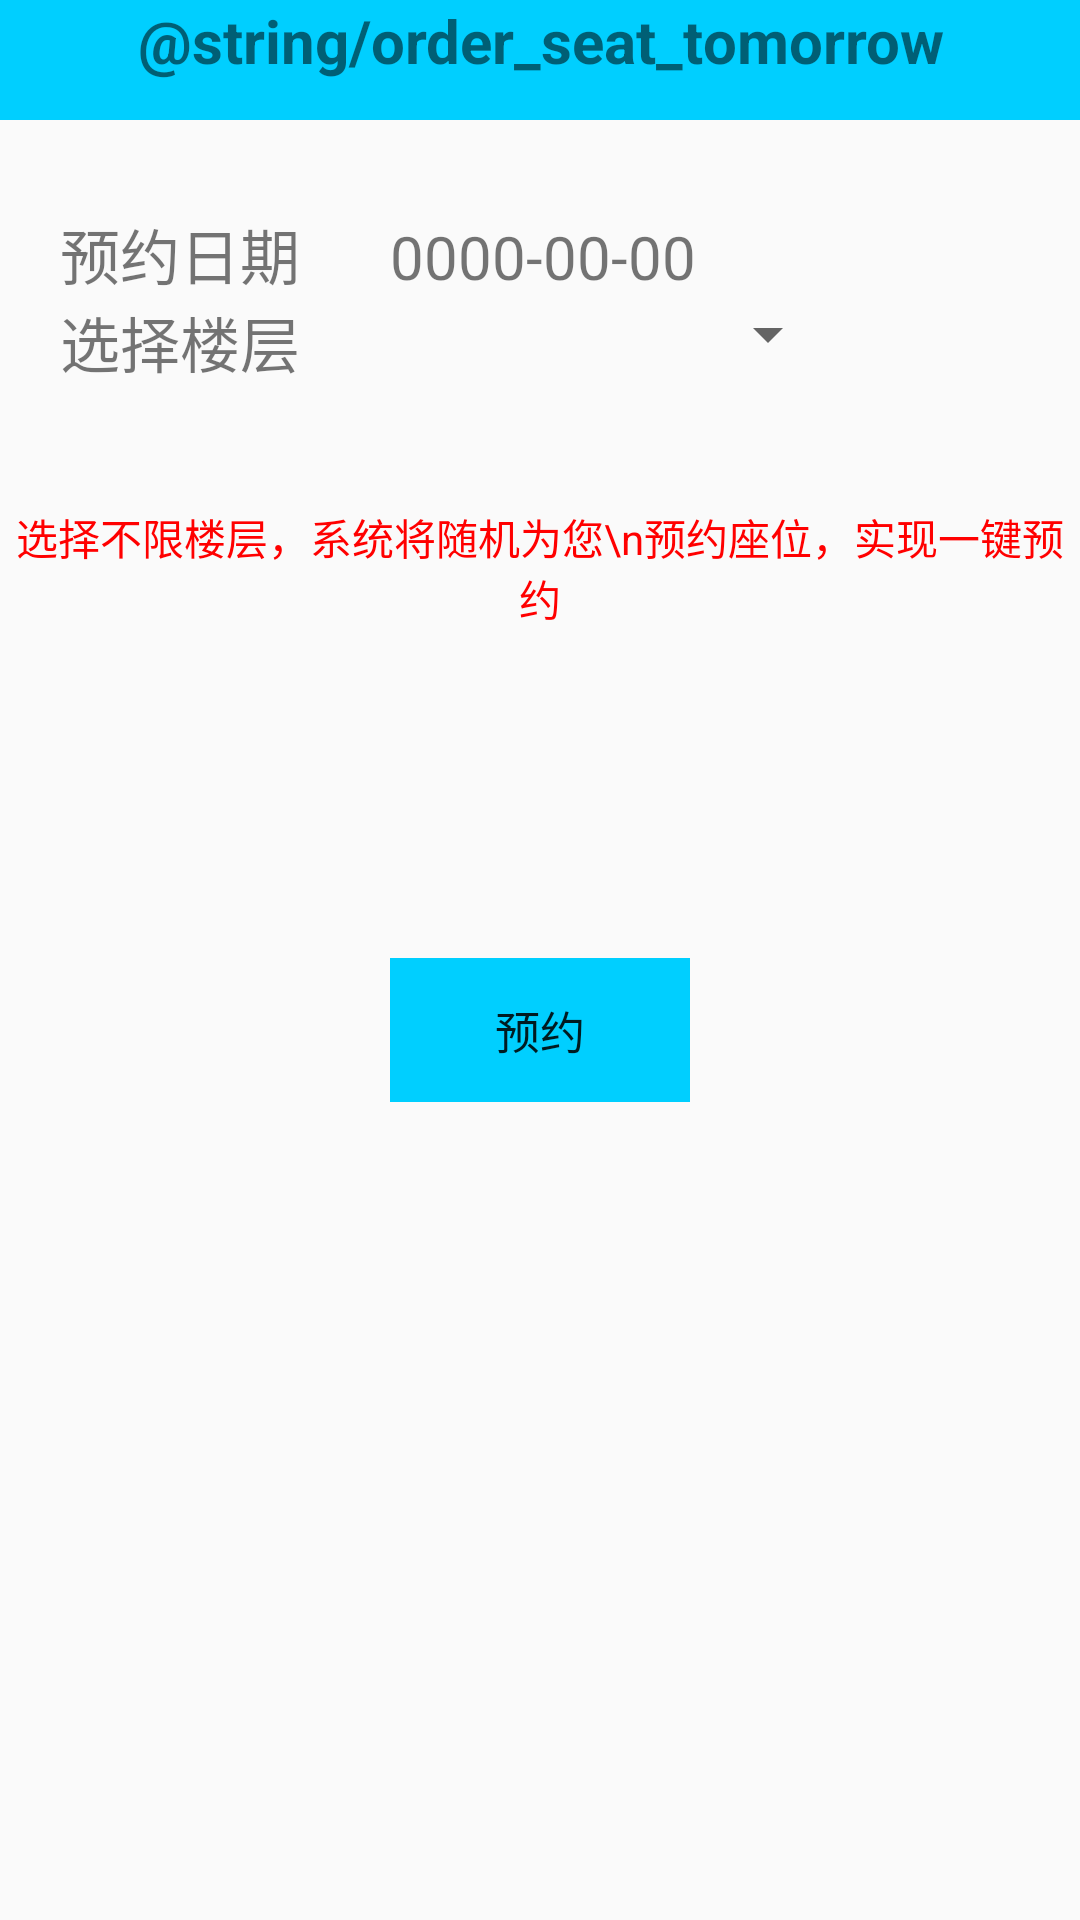

Produce the Android XML layout that renders to this screen, including the resource entries it uses.
<!-- AndroidManifest.xml: application theme AppTheme -->
<!-- res/layout/order_tomorrow_seat_home.xml -->
<?xml version="1.0" encoding="utf-8"?>
<LinearLayout xmlns:android="http://schemas.android.com/apk/res/android"
    android:orientation="vertical" android:layout_width="match_parent"
    android:layout_height="match_parent">
    <RelativeLayout
        android:layout_width="match_parent"
        android:layout_height="wrap_content"
        android:background="#00cfff">
        <TextView
            android:layout_width="fill_parent"
             android:gravity="center"
            android:textSize="20sp"
            android:textStyle="bold"
            android:textAlignment="center"
            android:text="@string/order_seat_tomorrow"
            android:layout_height="wrap_content" />
        <Button
            android:layout_width="40dp"
            android:layout_height="40dp"
            android:id="@+id/btnback"
            android:background="@drawable/back"/>
    </RelativeLayout>
    <LinearLayout
        android:layout_marginTop="30dp"
        android:layout_width="fill_parent"
        android:layout_height="wrap_content"
        android:orientation="horizontal">
        <TextView
            android:layout_width="0dp"
            android:layout_weight="1"
            android:textSize="20sp"
            android:textAlignment="center"
            android:layout_height="wrap_content"
            android:text="@string/order_time"/>
        <TextView
            android:layout_width="0dp"
            android:layout_weight="2"
            android:text="0000-00-00"
            android:textSize="20sp"
            android:paddingLeft="10dp"
            android:id="@+id/tvordertime"
            android:layout_height="wrap_content" />
    </LinearLayout>
    <LinearLayout
        android:layout_width="fill_parent"
        android:layout_height="wrap_content"
        android:orientation="horizontal"
        >
        <TextView
            android:layout_width="0dp"
            android:layout_weight="1"
            android:layout_height="wrap_content"
            android:text="@string/select_floor"
            android:textSize="20sp"
            android:textAlignment="center"
            />
     <LinearLayout
         android:layout_width="0dp"
         android:layout_weight="2"
         android:layout_height="wrap_content"
         android:paddingRight="80dp">
         <Spinner
             android:layout_width="fill_parent"
             android:layout_height="wrap_content"
             android:id="@+id/spinner"
             android:popupBackground="#00cfff"
             >
         </Spinner>
     </LinearLayout>
    </LinearLayout>
    <LinearLayout
        android:layout_width="match_parent"
        android:orientation="vertical"
        android:layout_height="wrap_content">
        <GridView
            android:layout_width="match_parent"
            android:id="@+id/gridview_seats"
            android:numColumns="4"
            android:visibility="gone"
            android:layout_margin="20dp"
            android:layout_height="wrap_content"
            android:gravity="center"
            >
        </GridView>
        <TextView
            android:layout_marginTop="40dp"
            android:textAlignment="center"
            android:textColor="#ff0000"
            android:layout_marginBottom="100dp"
            android:id="@+id/noselectFloortv"
            android:layout_width="fill_parent"
            android:layout_height="wrap_content"
            android:text="选择不限楼层，系统将随机为您\n预约座位，实现一键预约"/>
    </LinearLayout>
    <LinearLayout
        android:layout_width="wrap_content"
        android:layout_gravity="center_horizontal"
        android:layout_height="wrap_content"
        android:layout_marginTop="10dp">
        <Button
            android:layout_width="100dp"
            android:textSize="15sp"
            android:id="@+id/btn_order_seats"
            android:layout_height="wrap_content"
            android:background="@color/my"
            android:text="预约"/>
    </LinearLayout>
</LinearLayout>
<!-- resources referenced by this layout -->
<resources>
  <color name="my">#00CFFF</color>
  <string name="order_time">预约日期</string>
  <string name="select_floor">选择楼层</string>
  <style name="AppTheme" parent="Theme.AppCompat.Light.DarkActionBar">
          
          <item name="colorPrimary">@color/colorPrimary</item>
          <item name="colorPrimaryDark">@color/colorPrimaryDark</item>
          <item name="colorAccent">@color/colorAccent</item>
      </style>
  <color name="colorPrimary">#3F51B5</color>
  <color name="colorPrimaryDark">#303F9F</color>
  <color name="colorAccent">#FF4081</color>
</resources>
